The GitHub repository JeankBraham/proyecto_platanal contains a labelled image folder "final_dataset" with 3 categories: black sigatoka, healthy leaves, sigatoka. Examples follow, each with its label.

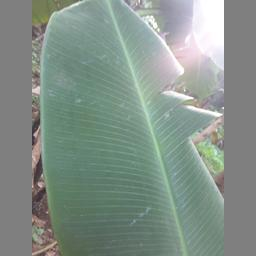
Label: healthy leaves

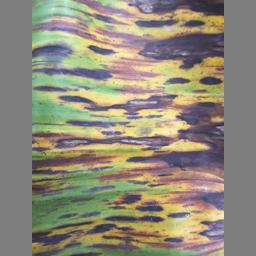
Label: black sigatoka

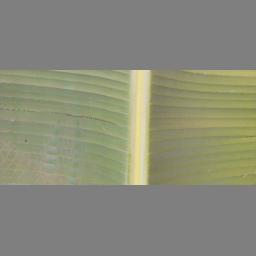
Label: healthy leaves

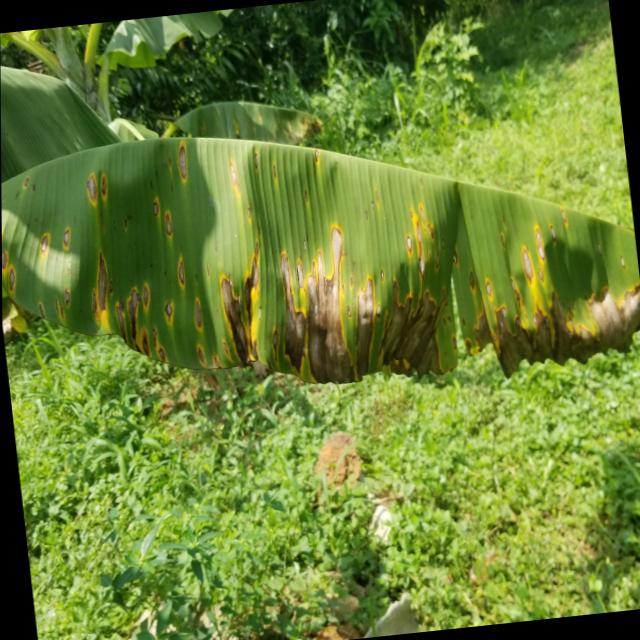
Label: sigatoka

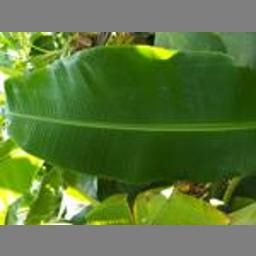
Label: healthy leaves

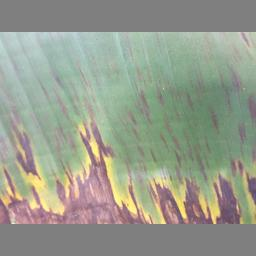
Label: black sigatoka
